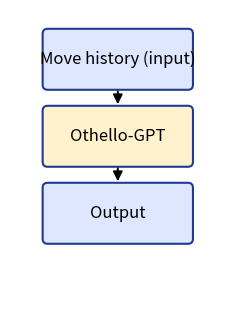
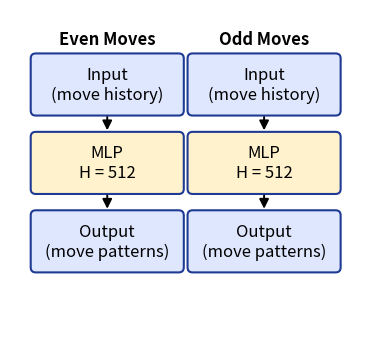

Write the Python code that produced these figures, in order.
"""Generate matching architecture diagrams to experiments/plots/.

Both figures use the same box style, colors, and arrow style so they look
like a matched pair when placed side-by-side in a paper.
  - ogpt_architecture.png : Move history -> Othello-GPT -> Output
  - mlp_architecture.png  : Two parity-specific MLPs side-by-side
"""
import os

import matplotlib.pyplot as plt
import matplotlib.patches as mpatches


PLOTS_DIR = "experiments/plots"
os.makedirs(PLOTS_DIR, exist_ok=True)


# Shared style
INPUT_COLOR = "#dfe7ff"
MODEL_COLOR = "#fff2cc"
OUTPUT_COLOR = "#dfe7ff"
EDGE_COLOR = "#1f3a93"


def add_box(ax, cx, cy, w, h, label, color, edge=EDGE_COLOR, fontsize=12):
    rect = mpatches.FancyBboxPatch(
        (cx - w / 2, cy - h / 2), w, h,
        boxstyle="round,pad=0.02,rounding_size=0.08",
        linewidth=1.5, edgecolor=edge, facecolor=color,
    )
    ax.add_patch(rect)
    ax.text(cx, cy, label, ha="center", va="center",
            fontsize=fontsize, color="black")


def add_arrow(ax, x0, y0, x1, y1):
    ax.annotate(
        "", xy=(x1, y1), xytext=(x0, y0),
        arrowprops=dict(arrowstyle="-|>", linewidth=1.4,
                        color="black", mutation_scale=14),
    )


# Standard box dimensions used by both figures so they match visually.
BOX_W = 2.4
BOX_H = 0.95
GAP = 1.25  # gap between box centers vertically


def draw_three_column(ax, cx, top_y, middle_label,
                       input_label="Move history (input)",
                       output_label="Output",
                       header=None, model_color=MODEL_COLOR):
    """Draw input -> model -> output column centered at cx.

    If header is set, draws a small title above the column.
    """
    ys = [top_y, top_y - GAP, top_y - 2 * GAP]
    if header is not None:
        ax.text(cx, top_y + BOX_H / 2 + 0.25, header,
                ha="center", va="center", fontsize=12,
                fontweight="bold", color="black")
    add_box(ax, cx, ys[0], BOX_W, BOX_H, input_label, color=INPUT_COLOR)
    add_box(ax, cx, ys[1], BOX_W, BOX_H, middle_label, color=model_color)
    add_box(ax, cx, ys[2], BOX_W, BOX_H, output_label, color=OUTPUT_COLOR)
    add_arrow(ax, cx, ys[0] - BOX_H / 2, cx, ys[1] + BOX_H / 2)
    add_arrow(ax, cx, ys[1] - BOX_H / 2, cx, ys[2] + BOX_H / 2)


def plot_ogpt():
    fig, ax = plt.subplots(figsize=(3.6, 4.0))
    ax.set_xlim(0, 3.5)
    ax.set_ylim(0, 5.0)
    ax.set_aspect("equal")
    ax.axis("off")
    draw_three_column(ax, cx=1.75, top_y=4.2, middle_label="Othello-GPT")
    out_path = os.path.join(PLOTS_DIR, "ogpt_architecture.png")
    plt.savefig(out_path, dpi=200, bbox_inches="tight")
    print(f"Saved {out_path}")
    plt.close()


def plot_mlp():
    # Same visual scale as OGPT, but two columns + header labels
    fig, ax = plt.subplots(figsize=(5.6, 4.4))
    ax.set_xlim(0, 5.6)
    ax.set_ylim(0, 5.4)
    ax.set_aspect("equal")
    ax.axis("off")
    draw_three_column(
        ax, cx=1.55, top_y=4.2, middle_label="MLP\nH = 512",
        input_label="Input\n(move history)",
        output_label="Output\n(move patterns)",
        header="Even Moves",
    )
    draw_three_column(
        ax, cx=4.05, top_y=4.2, middle_label="MLP\nH = 512",
        input_label="Input\n(move history)",
        output_label="Output\n(move patterns)",
        header="Odd Moves",
    )
    out_path = os.path.join(PLOTS_DIR, "mlp_architecture.png")
    plt.savefig(out_path, dpi=200, bbox_inches="tight")
    print(f"Saved {out_path}")
    plt.close()


if __name__ == "__main__":
    plot_ogpt()
    plot_mlp()
